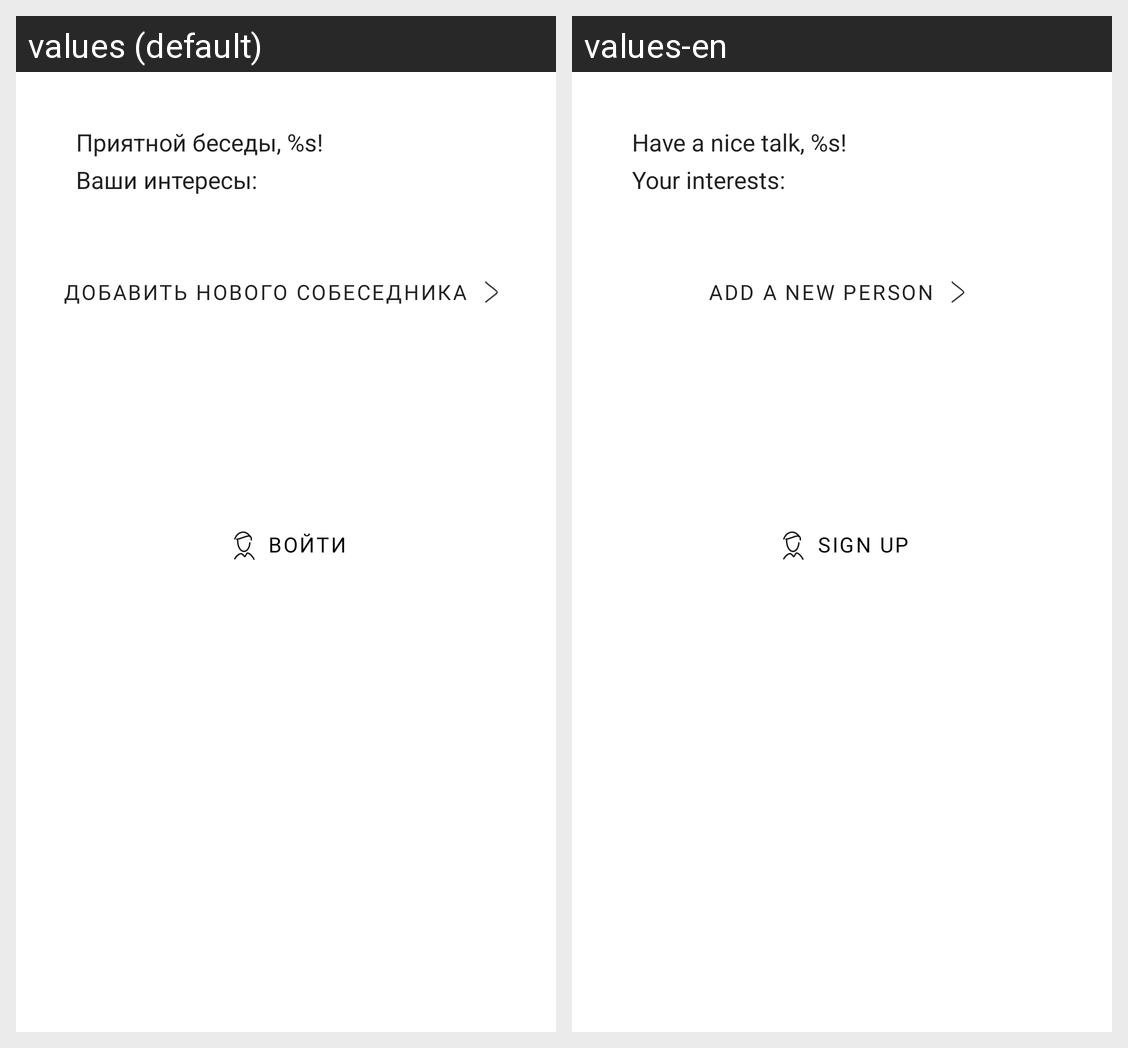

Translations of the strings shown on this Android screen, per locale in the grid:
Android screen res/layout/fragment_personal.xml rendered under 2 locales, left to right: values (default), values-en. Device: Nexus 5 (rendered at 1080×1920; each locale shown at half size, 540×960, under a caption strip naming it); theme Theme.Dialectica.
Strings drawn on this screen, with the default value and each locale's value (text and hints the layout hard-codes, and strings that could not be matched under every locale, appear in the picture but are not listed):

login_btn
  values: Войти
  values-en: Sign up

own_interests
  values: Приятной беседы, %s!
      Ваши интересы:
  values-en: Have a nice talk, %s!
      Your interests:

add_new_person
  values: Добавить нового собеседника
  values-en: Add a new person
